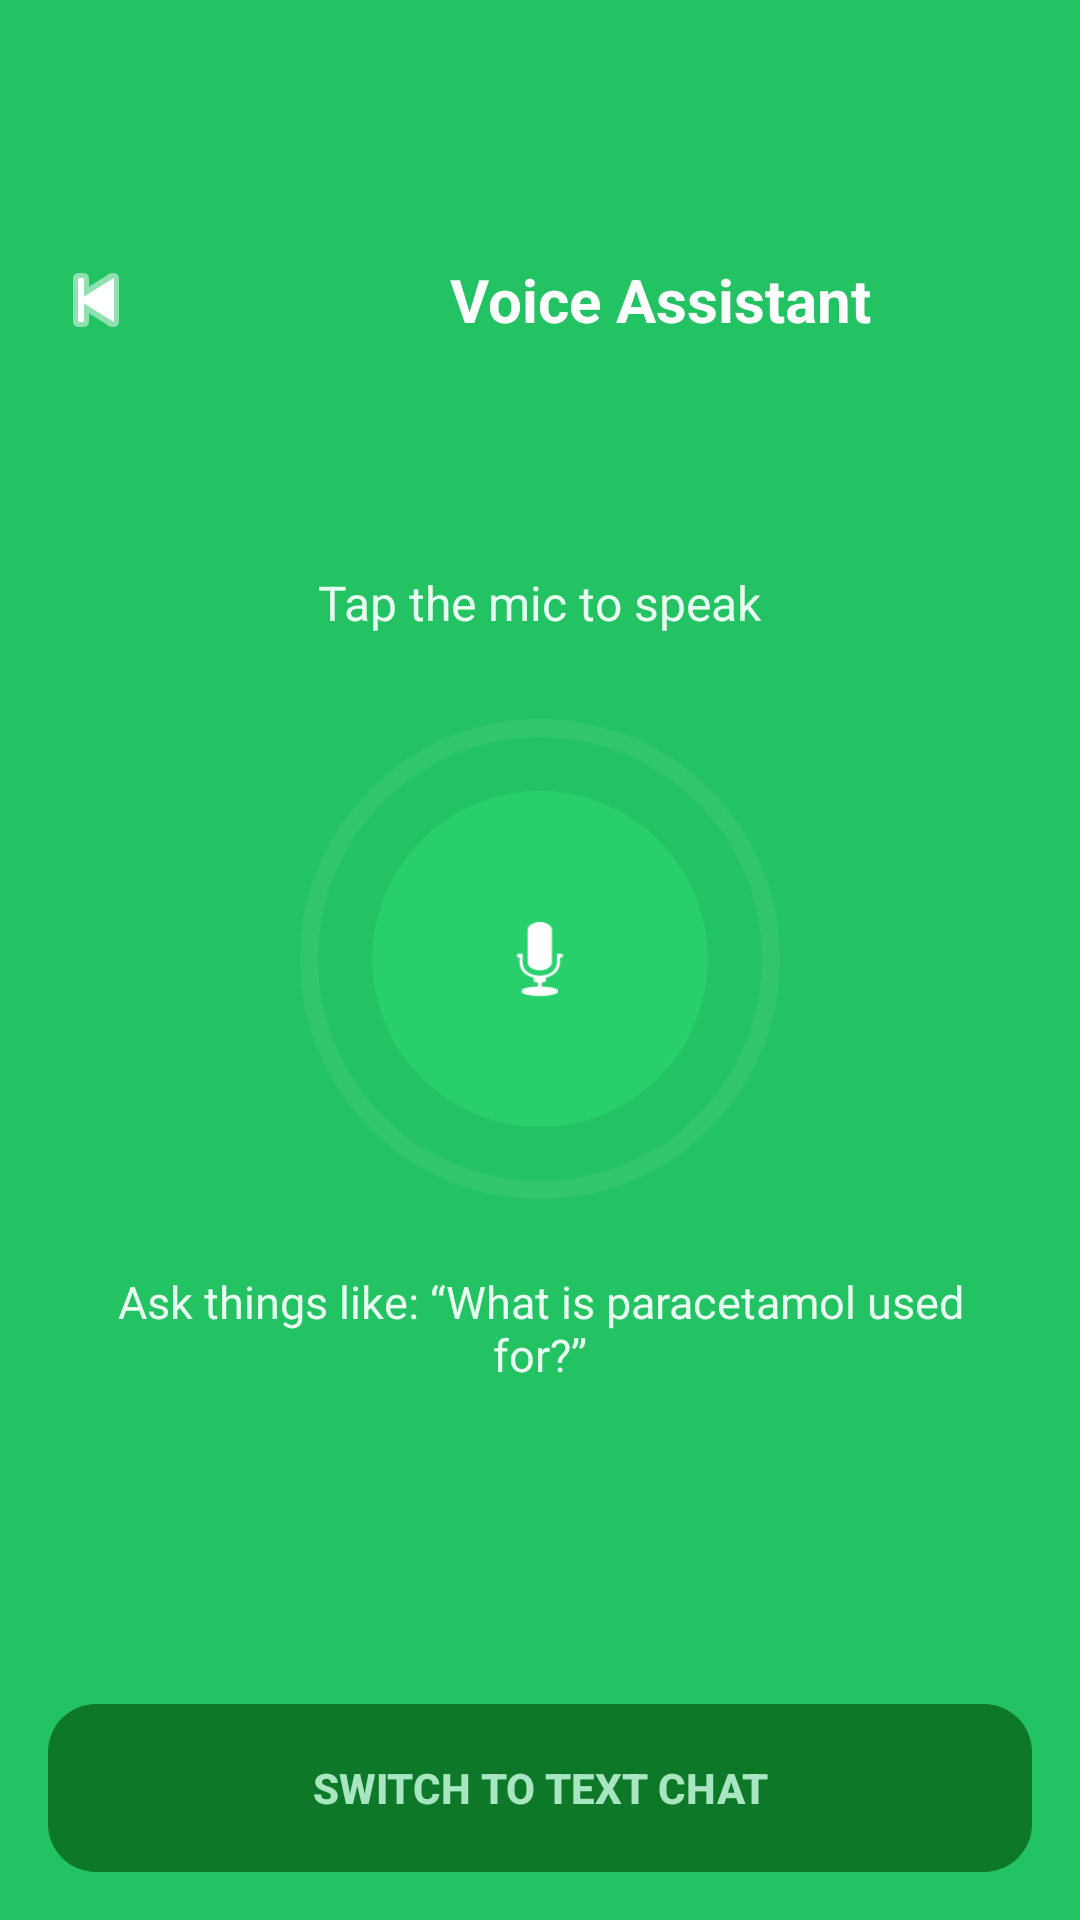

The Android layout XML behind this screen, and the referenced resources:
<!-- AndroidManifest.xml: application theme Theme.MedAssist -->
<!-- res/layout/activity_chat.xml -->
<?xml version="1.0" encoding="utf-8"?>
<FrameLayout xmlns:android="http://schemas.android.com/apk/res/android"
    xmlns:app="http://schemas.android.com/apk/res-auto"
    android:id="@+id/rootContainer"
    android:layout_width="match_parent"
    android:layout_height="match_parent"
    android:background="#23C262">

    
    <LinearLayout

        android:id="@+id/topBar"
        android:layout_width="match_parent"
        android:layout_height="200dp"
        android:orientation="horizontal"
        android:gravity="center_vertical"
        android:paddingStart="12dp"
        android:paddingEnd="16dp"
        android:layout_gravity="top">

        <ImageButton
            android:id="@+id/btnBack"
            android:layout_width="40dp"
            android:layout_height="40dp"
            android:background="@android:color/transparent"
            android:src="@android:drawable/ic_media_previous"
            app:tint="#FFFFFF" />

        <TextView
            android:id="@+id/title"
            android:layout_width="0dp"
            android:layout_height="wrap_content"
            android:layout_weight="1"
            android:paddingStart="98dp"
            android:text="Voice Assistant"
            android:textColor="#FFFFFF"
            android:textStyle="bold"
            android:textSize="20sp" />
    </LinearLayout>

    
    <LinearLayout
        android:id="@+id/contentBox"
        android:orientation="vertical"
        android:gravity="center_horizontal"
        android:layout_gravity="center"
        android:layout_width="match_parent"
        android:layout_height="wrap_content"
        android:paddingHorizontal="24dp">

        <TextView
            android:id="@+id/tvListening"
            android:text="Tap the mic to speak"
            android:textColor="#E8FFF1"
            android:textSize="16sp"
            android:layout_marginTop="12dp"
            android:layout_width="wrap_content"
            android:layout_height="wrap_content" />

        
        <TextView
            android:id="@+id/tvLiveQuote"
            android:text="“   ”"
            android:textColor="#FFFFFF"
            android:textStyle="bold"
            android:textSize="24sp"
            android:gravity="center"
            android:layout_marginTop="8dp"
            android:layout_width="match_parent"
            android:layout_height="wrap_content"
            android:visibility="gone" />

        
        <FrameLayout
            android:id="@+id/micContainer"
            android:layout_marginTop="28dp"
            android:layout_width="160dp"
            android:layout_height="160dp">

            <View
                android:id="@+id/pulseRing"
                android:layout_gravity="center"
                android:layout_width="160dp"
                android:layout_height="160dp"
                android:background="@drawable/ring_pulse"
                android:alpha="0.33" />

            <View
                android:id="@+id/micCircle"
                android:layout_gravity="center"
                android:layout_width="112dp"
                android:layout_height="112dp"
                android:background="@drawable/mic_circle_bg" />

            <ImageView
                android:id="@+id/micIcon"
                android:layout_gravity="center"
                android:layout_width="36dp"
                android:layout_height="36dp"
                app:tint="#FFFFFF"
                android:src="@android:drawable/ic_btn_speak_now" />
        </FrameLayout>

        <TextView
            android:id="@+id/tvHint"
            android:text="Ask things like: “What is paracetamol used for?”"
            android:textColor="#E8FFF1"
            android:textSize="15sp"
            android:gravity="center"
            android:layout_marginTop="24dp"
            android:layout_width="match_parent"
            android:layout_height="wrap_content" />

        <TextView
            android:id="@+id/tvAssistant"
            android:textColor="#FFFFFF"
            android:textSize="16sp"
            android:layout_marginTop="12dp"
            android:visibility="gone"
            android:layout_width="match_parent"
            android:layout_height="wrap_content" />
    </LinearLayout>

    <Button
        android:id="@+id/btnSwitchToText"
        android:layout_width="match_parent"
        android:layout_height="56dp"
        android:layout_margin="16dp"
        android:layout_gravity="bottom|center_horizontal"
        android:enabled="false"
        android:alpha="0.6"
        android:text="Switch to Text Chat"
        android:textStyle="bold"
        android:textColor="#FFFFFF"
        android:background="@drawable/bottom_button_bg" />
</FrameLayout>
<!-- resources referenced by this layout -->
<resources>
  <!-- drawable bottom_button_bg (drawable) -->
  <shape xmlns:android="http://schemas.android.com/apk/res/android">
      <solid android:color="#004700"/>
      <corners android:radius="16dp"/>
  </shape>
  <!-- drawable mic_circle_bg (drawable) -->
  <shape xmlns:android="http://schemas.android.com/apk/res/android" android:shape="oval">
      <solid android:color="#27D06A"/>
      <size android:width="112dp" android:height="112dp"/>
      <corners android:radius="56dp"/>
      <padding android:left="0dp" android:top="0dp" android:right="0dp" android:bottom="0dp"/>
  </shape>
  <!-- drawable ring_pulse (drawable) -->
  <shape xmlns:android="http://schemas.android.com/apk/res/android" android:shape="oval">
      <size android:width="160dp" android:height="160dp"/>
      <stroke android:width="6dp" android:color="#33FFFFFF"/>
      <solid android:color="@android:color/transparent"/>
  </shape>
  <style name="Theme.MedAssist" parent="Theme.MaterialComponents.Light.NoActionBar">
          
          <item name="colorPrimary">@color/purple_500</item>
          <item name="colorPrimaryVariant">@color/purple_700</item>
          <item name="colorOnPrimary">@color/white</item>
          
          <item name="colorSecondary">@color/teal_200</item>
          <item name="colorSecondaryVariant">@color/teal_700</item>
          <item name="colorOnSecondary">@color/black</item>
          
          <item name="android:statusBarColor">@android:color/white</item>
          <item name="android:navigationBarColor">@android:color/white</item>
          <item name="android:windowLightStatusBar">true</item>
          <item name="android:windowLightNavigationBar">true</item>
      </style>
  <color name="purple_500">#FF6200EE</color>
  <color name="purple_700">#FF3700B3</color>
  <color name="white">#FFFFFFFF</color>
  <color name="teal_200">#FF03DAC5</color>
  <color name="teal_700">#FF018786</color>
  <color name="black">#FF000000</color>
</resources>
